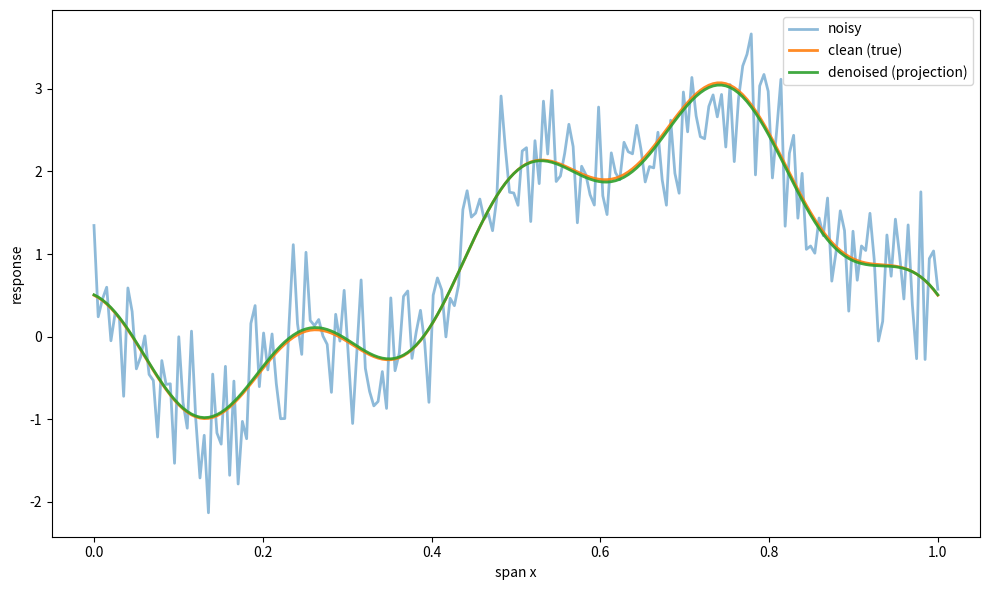

Write the Python code that produced this figure.
import numpy as np
from scipy.linalg import pinv
import matplotlib.pyplot as plt


np.random.seed(7)

# Coordinate and true weights
n = 200; x = np.linspace(0, 1, 200)
w_true = np.array([1.5, -1.5, 0.5])  # True weights

# Nonlinear features f_i(x)
f1 = np.sin(np.pi * x)
f2 = np.sin(2 * np.pi * x)
f3 = np.cos(8 * np.pi * x)

# Design matrix F with columns f1, f2, f3
F = np.column_stack([f1, f2, f3])

# Clean signal and noisy measurement
y_clean = F @ w_true
noise = 0.5 * np.random.randn(n)
y = y_clean + noise

# Pseudoinverse solution w
w_hat = pinv(F) @ y      # shape (3,)
y_hat = F @ w_hat        # denoised projection onto span{f1,f2,f3}

print("Estimated weights:", w_hat)

# Visualize the results
plt.figure(figsize=(10, 6))
plt.plot(x, y,        alpha=0.5, lw=2.0, label="noisy")
plt.plot(x, y_clean,  alpha=0.9, lw=2.0, label="clean (true)")
plt.plot(x, y_hat,    alpha=0.9, lw=2.0, label="denoised (projection)")

plt.xlabel("span x"); plt.ylabel("response")
plt.legend(); plt.tight_layout(); plt.show()